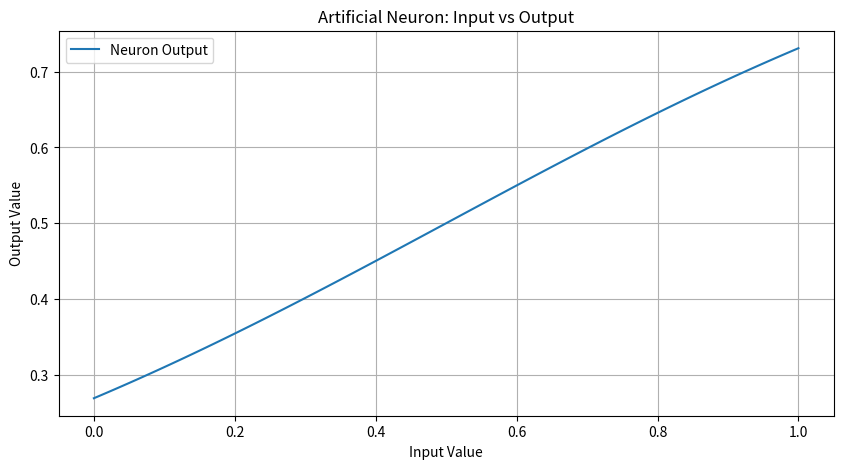

The script that saved this image:
import math
import matplotlib.pyplot as plt


def sigmoid(x):
    return 1 / (1 + math.exp(-x))



weight = 2.0
bias = -1.0

inputs = []
outputs = []



for i in range(101):

    x = i / 100

    z = (x * weight) + bias

    output = sigmoid(z)

    inputs.append(x)
    outputs.append(output)


print("Artificial Neuron\n")

for i in range(0, 101, 20):

    print(
        f"Input: {inputs[i]:.2f} | "
        f"Output: {outputs[i]:.4f}"
    )


plt.figure(figsize=(10, 5))

plt.plot(
    inputs,
    outputs,
    label="Neuron Output"
)

plt.xlabel("Input Value")
plt.ylabel("Output Value")

plt.title(
    "Artificial Neuron: Input vs Output"
)

plt.legend()
plt.grid(True)

plt.show()
